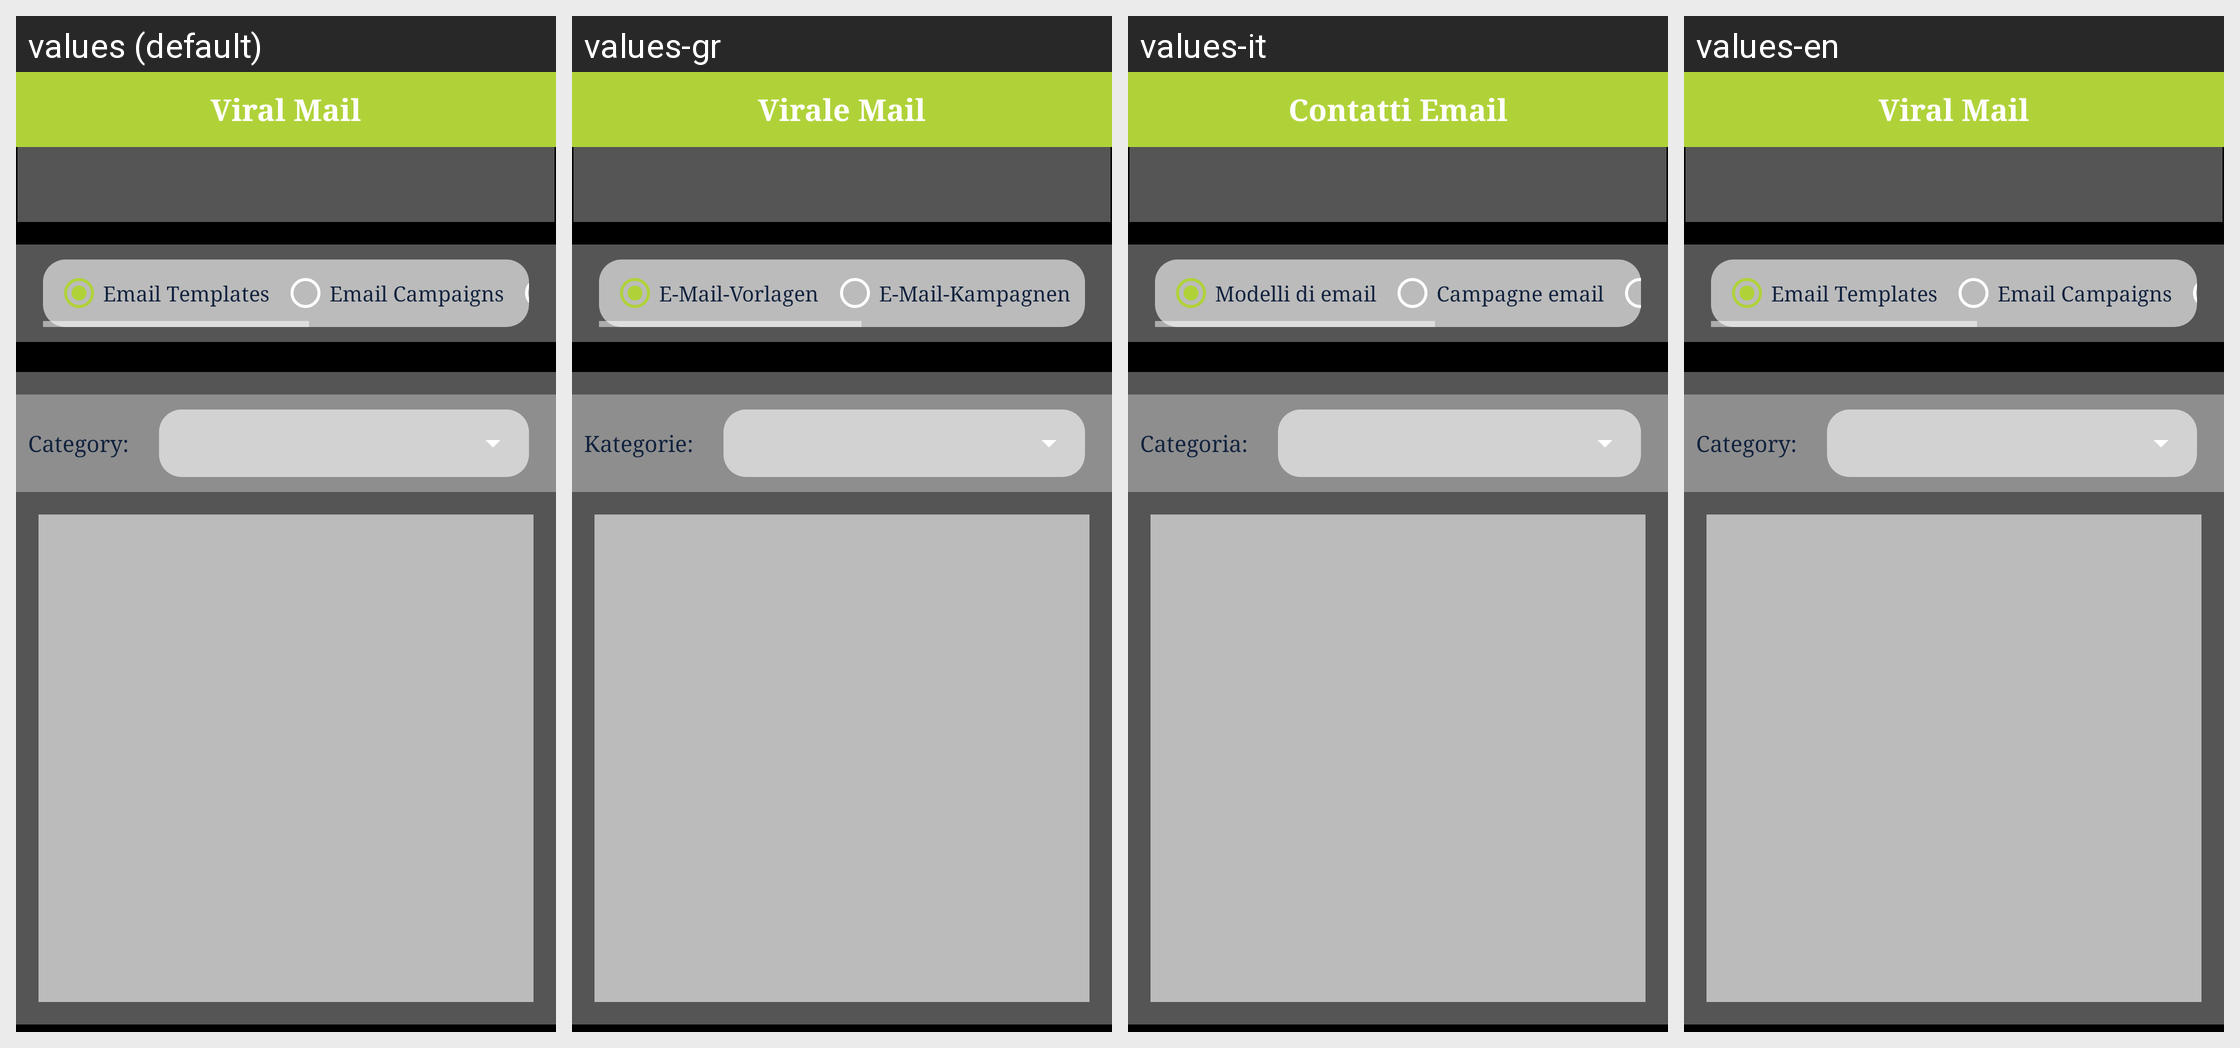

Translations of the strings shown on this Android screen, per locale in the grid:
Android screen res/layout/message_list_activity.xml rendered under 4 locales, left to right: values (default), values-gr, values-it, values-en. Device: Nexus 5 (rendered at 1080×1920; each locale shown at half size, 540×960, under a caption strip naming it); theme AppTheme.
Other locales in the repository, not shown: values-tr.
Strings drawn on this screen, with the default value and each locale's value (text and hints the layout hard-codes, and strings that could not be matched under every locale, appear in the picture but are not listed):

viral_mail
  values: Viral Mail
  values-gr: Virale Mail
  values-it: Contatti Email
  values-en: Viral Mail

email_templates
  values: Email Templates
  values-gr: E-Mail-Vorlagen
  values-it: Modelli di email
  values-en: Email Templates

email_campigns
  values: Email Campaigns
  values-gr: E-Mail-Kampagnen
  values-it: Campagne email
  values-en: Email Campaigns

category
  values: Category:
  values-gr: Kategorie:
  values-it: Categoria:
  values-en: Category:
